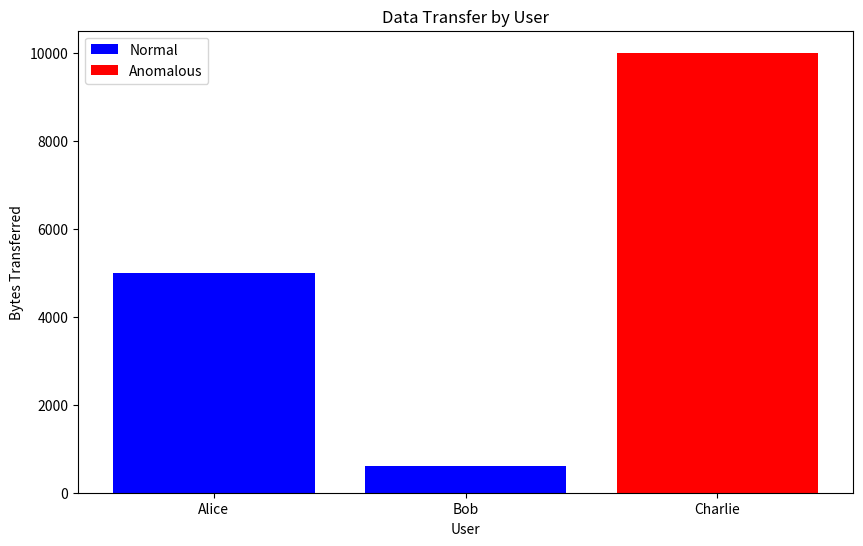

Python code for this plot:
import pandas as pd
import matplotlib.pyplot as plt

# Sample data
data = {
    'Timestamp': ['2023-09-01 08:00', '2023-09-01 09:00', '2023-09-01 22:00', '2023-09-02 01:00'],
    'User': ['Alice', 'Bob', 'Alice', 'Charlie'],
    'Bytes_Transferred': [500, 600, 5000, 10000]
}

df = pd.DataFrame(data)
df['Timestamp'] = pd.to_datetime(df['Timestamp'])

# Detect anomalies (e.g., high data transfer during off-hours)
df['Hour'] = df['Timestamp'].dt.hour
anomalies = df[(df['Hour'] < 8) | (df['Hour'] > 18) & (df['Bytes_Transferred'] > 5000)]

# Visualization
plt.figure(figsize=(10, 6))
plt.bar(df['User'], df['Bytes_Transferred'], color='blue', label='Normal')
plt.bar(anomalies['User'], anomalies['Bytes_Transferred'], color='red', label='Anomalous')
plt.title('Data Transfer by User')
plt.xlabel('User')
plt.ylabel('Bytes Transferred')
plt.legend()
plt.show()